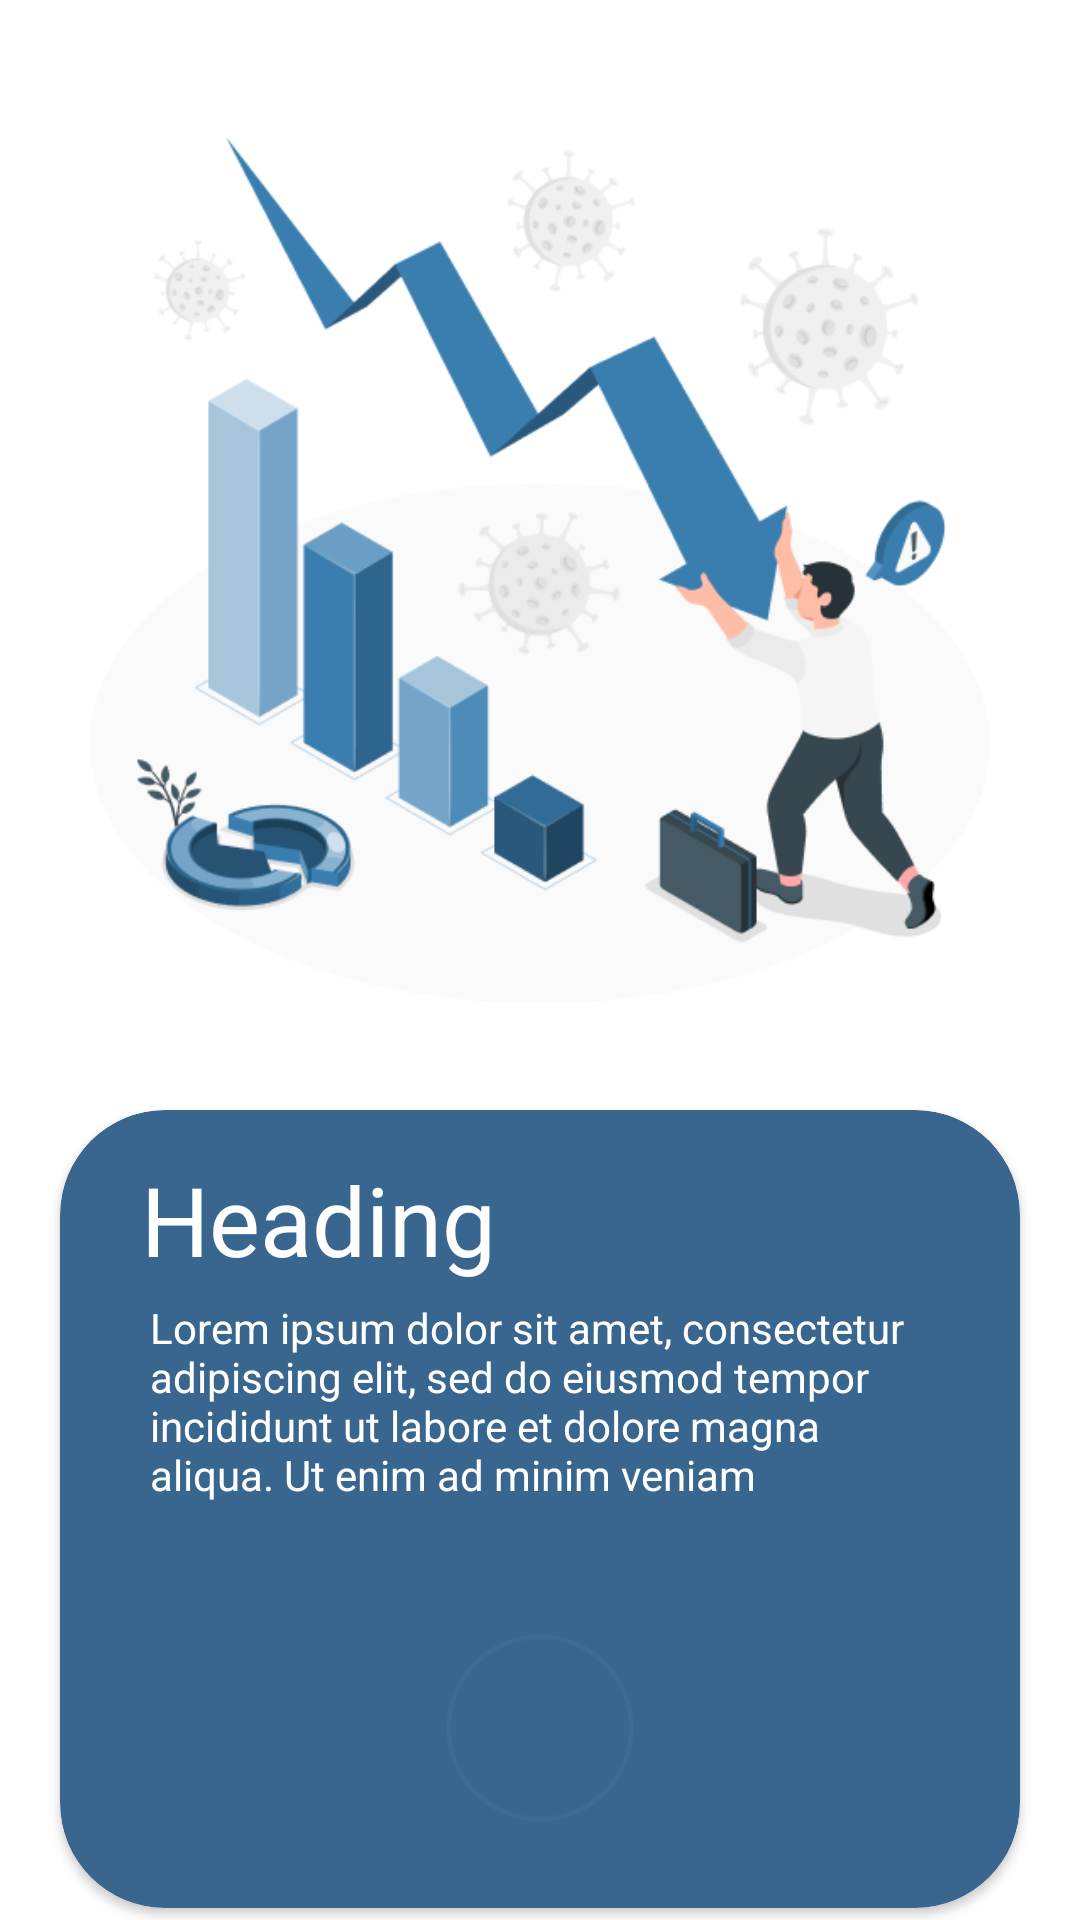

Android layout source for this screen:
<!-- AndroidManifest.xml: application theme Theme.Growigh -->
<!-- res/layout/slider_layout.xml -->
<?xml version="1.0" encoding="utf-8"?>
<LinearLayout xmlns:android="http://schemas.android.com/apk/res/android"
    android:layout_width="match_parent"
    android:layout_height="match_parent"
    xmlns:app="http://schemas.android.com/apk/res-auto"
    android:orientation="vertical"

    android:layout_gravity="center_horizontal"
  >


    <ImageView
        android:layout_gravity="center_horizontal"
        android:id="@+id/titleImage"
        android:layout_width="300dp"
        android:layout_height="300dp"
        android:layout_marginTop="40dp"

        android:src="@drawable/image1"
        android:layout_marginBottom="30dp"

        />


    <androidx.cardview.widget.CardView
        android:layout_width="match_parent"
        android:layout_height="wrap_content"
        android:layout_marginStart="20dp"
        android:layout_marginEnd="20dp"
        android:elevation="10dp"
app:cardCornerRadius="35dp"
        android:layout_gravity="center_horizontal"
        android:backgroundTint="#38668f"
      >

        <LinearLayout
            android:layout_width="wrap_content"
            android:layout_height="wrap_content"
            android:orientation="vertical"
            >

        <TextView
            android:id="@+id/texttitle"
            style="bold"
            android:layout_width="wrap_content"
            android:layout_height="wrap_content"
            android:layout_marginHorizontal="27dp"
            android:layout_marginTop="15dp"
            android:text="Heading"
            android:textColor="@color/white"
            android:textSize="32sp" />

        <TextView
            android:id="@+id/textdeccription"
            android:layout_width="wrap_content"
            android:layout_height="wrap_content"
            android:layout_marginHorizontal="30dp"
            android:text="@string/desc_one"
            android:layout_marginTop="5dp"
            android:layout_marginBottom="10dp"
            android:textAlignment="textStart"
            android:textColor="@color/white"
            android:textSize="14sp" />




            <FrameLayout
                android:layout_gravity="center_horizontal"
                android:id="@+id/flNextButton"
                android:layout_width="100dp"
                android:layout_height="120dp"
                android:layout_marginTop="5dp"
                app:layout_constraintEnd_toEndOf="parent"
                app:layout_constraintStart_toStartOf="parent"
                >


                <ProgressBar
                    android:id="@+id/progressBar"
                    android:layout_width="80dp"
                    android:layout_height="80dp"
                    style="?android:attr/progressBarStyleHorizontal"
                    android:layout_gravity="center"
                    android:max="3"
                    android:progress="1"
                    android:rotation="270"
                    android:indeterminate="false"
                    android:background="@drawable/circular_progress_bar_grey"
                    android:progressDrawable="@drawable/circular_progress_bar"
                    />


                <LinearLayout
                    android:layout_width="50dp"
                    android:layout_height="50dp"
                    android:gravity="center"
                  android:layout_gravity="center"
                    >

                    <ImageView
                        android:id="@+id/ready"
                        android:layout_width="50dp"
                        android:layout_height="50dp"
                        android:layout_gravity="center_horizontal"
                        android:src="@drawable/arrow"
                        />


                </LinearLayout>

            </FrameLayout>





        </LinearLayout>


    </androidx.cardview.widget.CardView>











</LinearLayout>
<!-- resources referenced by this layout -->
<resources>
  <color name="white">#FFFFFFFF</color>
  
      //onboarding colors
  <!-- drawable circular_progress_bar_grey (drawable) -->
  <?xml version="1.0" encoding="utf-8"?>
  <layer-list xmlns:android="http://schemas.android.com/apk/res/android">
  
      <item>
          <shape
              android:innerRadiusRatio="2.7"
              android:shape="ring"
              android:thicknessRatio="50.0"
              android:useLevel="false"
              >
  
              <solid
                  android:color="#406b90"
                  /> 
          </shape>
  
  
  
      </item>
  </layer-list>
  <!-- drawable image1: png bitmap (drawable, 44999 bytes) -->
  <string name="desc_one">Lorem ipsum dolor sit amet, consectetur adipiscing elit, sed do eiusmod tempor incididunt ut labore et dolore magna aliqua. Ut enim ad minim veniam</string>
  <style name="Theme.Growigh" parent="Theme.MaterialComponents.DayNight.NoActionBar">
          
          <item name="colorPrimary">@color/white</item>
          <item name="colorPrimaryVariant">@color/black</item>
          <item name="colorOnPrimary">@color/white</item>
          
          <item name="colorSecondary">@color/teal_200</item>
          <item name="colorSecondaryVariant">@color/teal_700</item>
          <item name="colorOnSecondary">@color/black</item>
          
          <item name="android:statusBarColor">?attr/colorPrimaryVariant</item>
          
      </style>
  <color name="black">#FF000000</color>
  <color name="teal_200">#285279</color>
  <color name="teal_700">#285279</color>
</resources>
